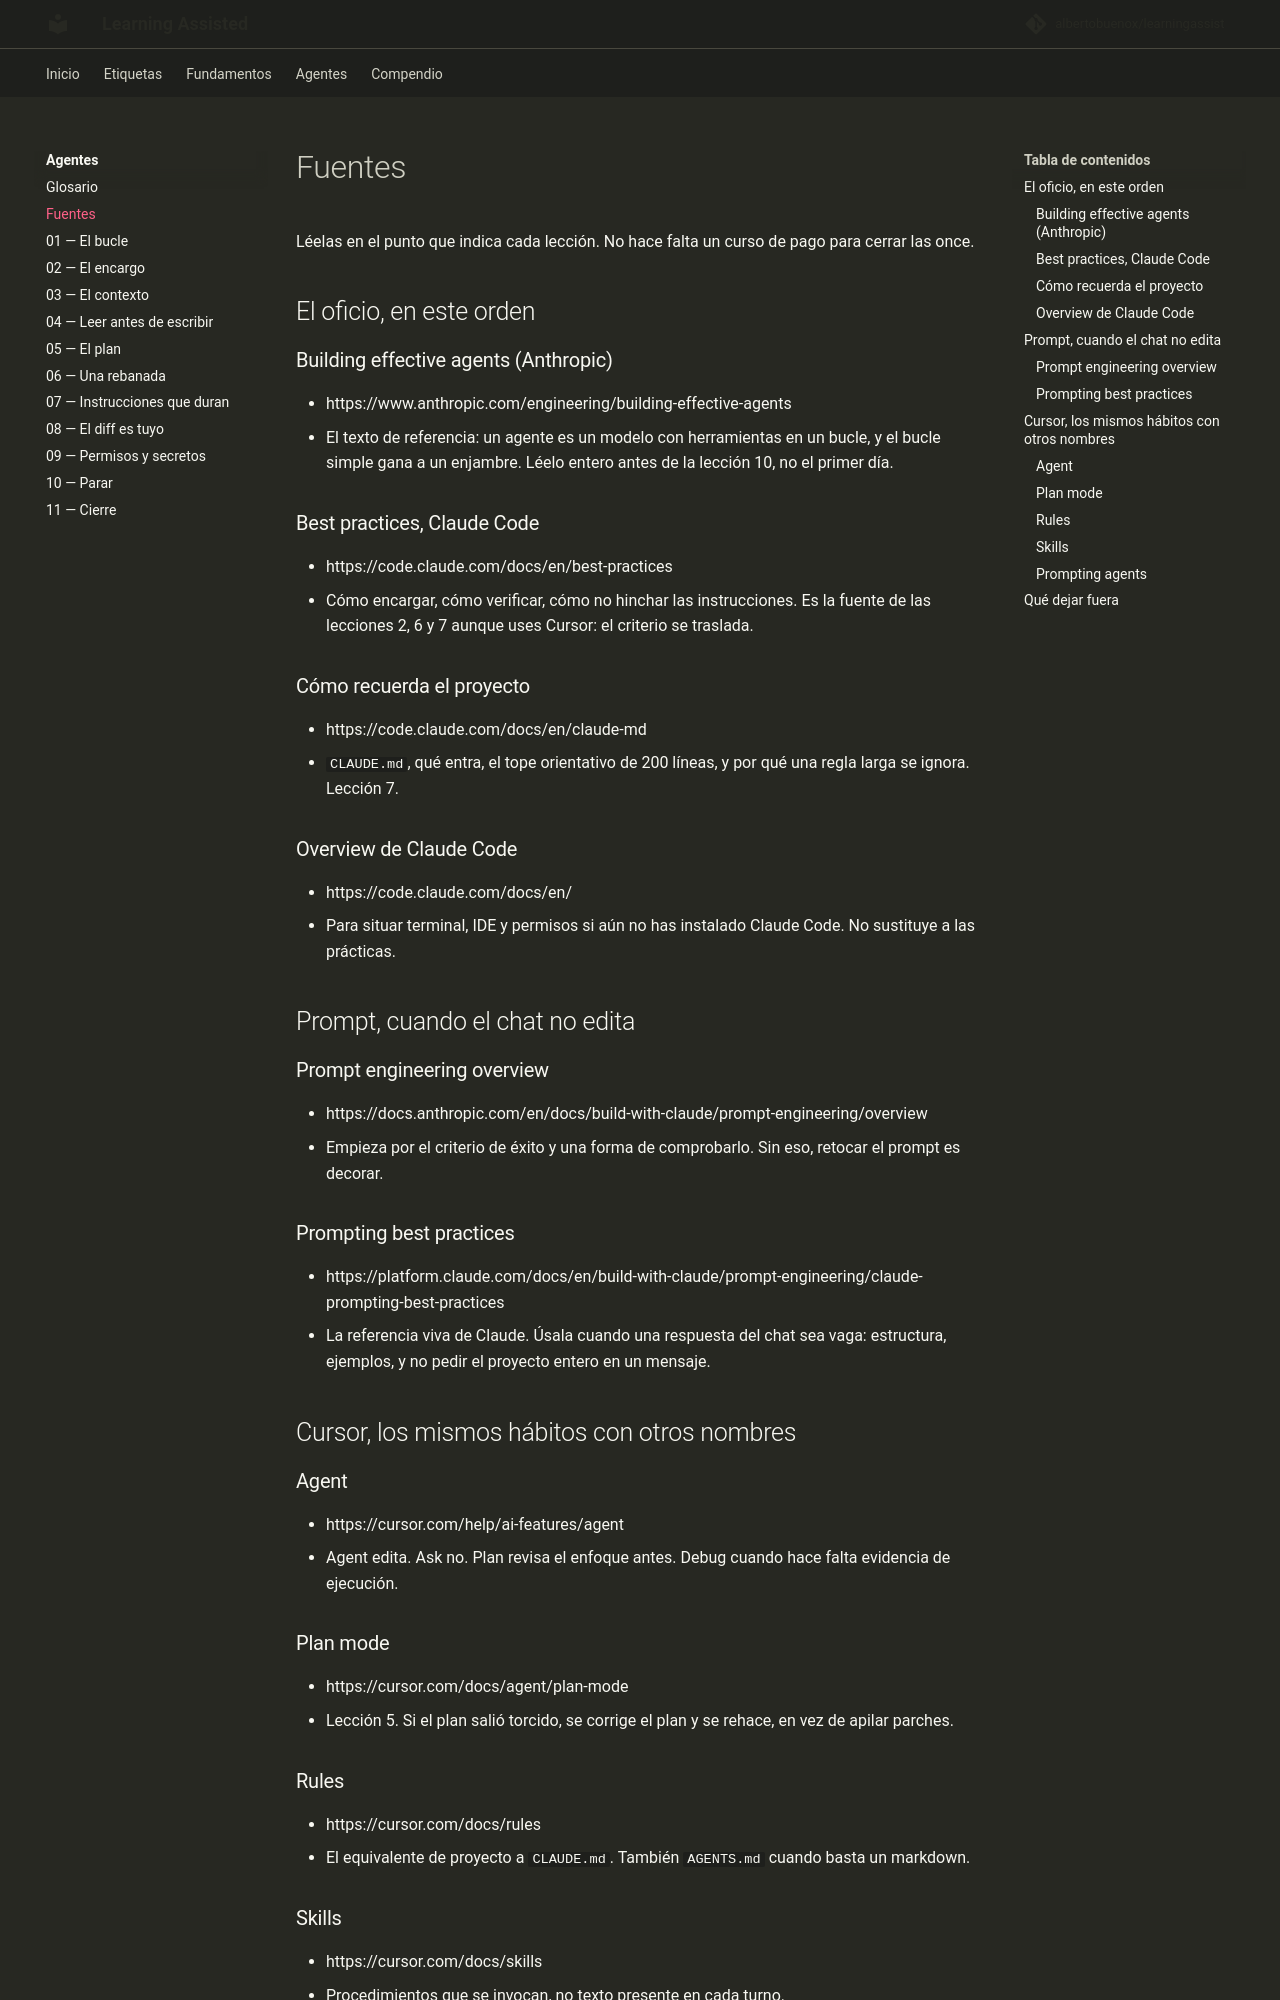

repository: albertobuenox/learningassist · page: agentes/fuentes/index.html · generator: mkdocs

# Fuentes

Léelas en el punto que indica cada lección. No hace falta un curso de pago para cerrar las once.

## El oficio, en este orden

### Building effective agents (Anthropic)

- https://www.anthropic.com/engineering/building-effective-agents
- El texto de referencia: un agente es un modelo con herramientas en un bucle, y el bucle simple gana a un enjambre. Léelo entero antes de la lección 10, no el primer día.

### Best practices, Claude Code

- https://code.claude.com/docs/en/best-practices
- Cómo encargar, cómo verificar, cómo no hinchar las instrucciones. Es la fuente de las lecciones 2, 6 y 7 aunque uses Cursor: el criterio se traslada.

### Cómo recuerda el proyecto

- https://code.claude.com/docs/en/claude-md
- `CLAUDE.md`, qué entra, el tope orientativo de 200 líneas, y por qué una regla larga se ignora. Lección 7.

### Overview de Claude Code

- https://code.claude.com/docs/en/
- Para situar terminal, IDE y permisos si aún no has instalado Claude Code. No sustituye a las prácticas.

## Prompt, cuando el chat no edita

### Prompt engineering overview

- https://docs.anthropic.com/en/docs/build-with-claude/prompt-engineering/overview
- Empieza por el criterio de éxito y una forma de comprobarlo. Sin eso, retocar el prompt es decorar.

### Prompting best practices

- https://platform.claude.com/docs/en/build-with-claude/prompt-engineering/claude-prompting-best-practices
- La referencia viva de Claude. Úsala cuando una respuesta del chat sea vaga: estructura, ejemplos, y no pedir el proyecto entero en un mensaje.

## Cursor, los mismos hábitos con otros nombres

### Agent

- https://cursor.com/help/ai-features/agent
- Agent edita. Ask no. Plan revisa el enfoque antes. Debug cuando hace falta evidencia de ejecución.

### Plan mode

- https://cursor.com/docs/agent/plan-mode
- Lección 5. Si el plan salió torcido, se corrige el plan y se rehace, en vez de apilar parches.

### Rules

- https://cursor.com/docs/rules
- El equivalente de proyecto a `CLAUDE.md`. También `AGENTS.md` cuando basta un markdown.
